5-way image classification set "dataset_split" from GitHub (dz-py/cs506_final_project); label vocabulary: beef carpaccio, carrot cake, escargots, ramen, strawberry shortcake.

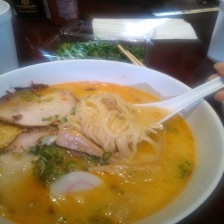
Label: ramen

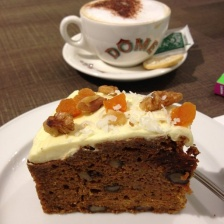
Label: carrot cake

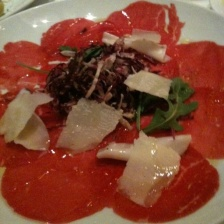
Label: beef carpaccio

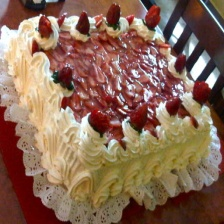
Label: strawberry shortcake

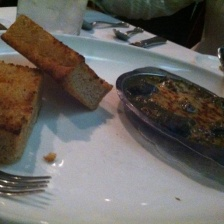
Label: escargots

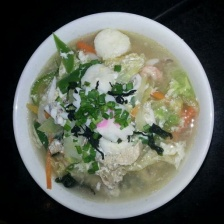
Label: ramen
